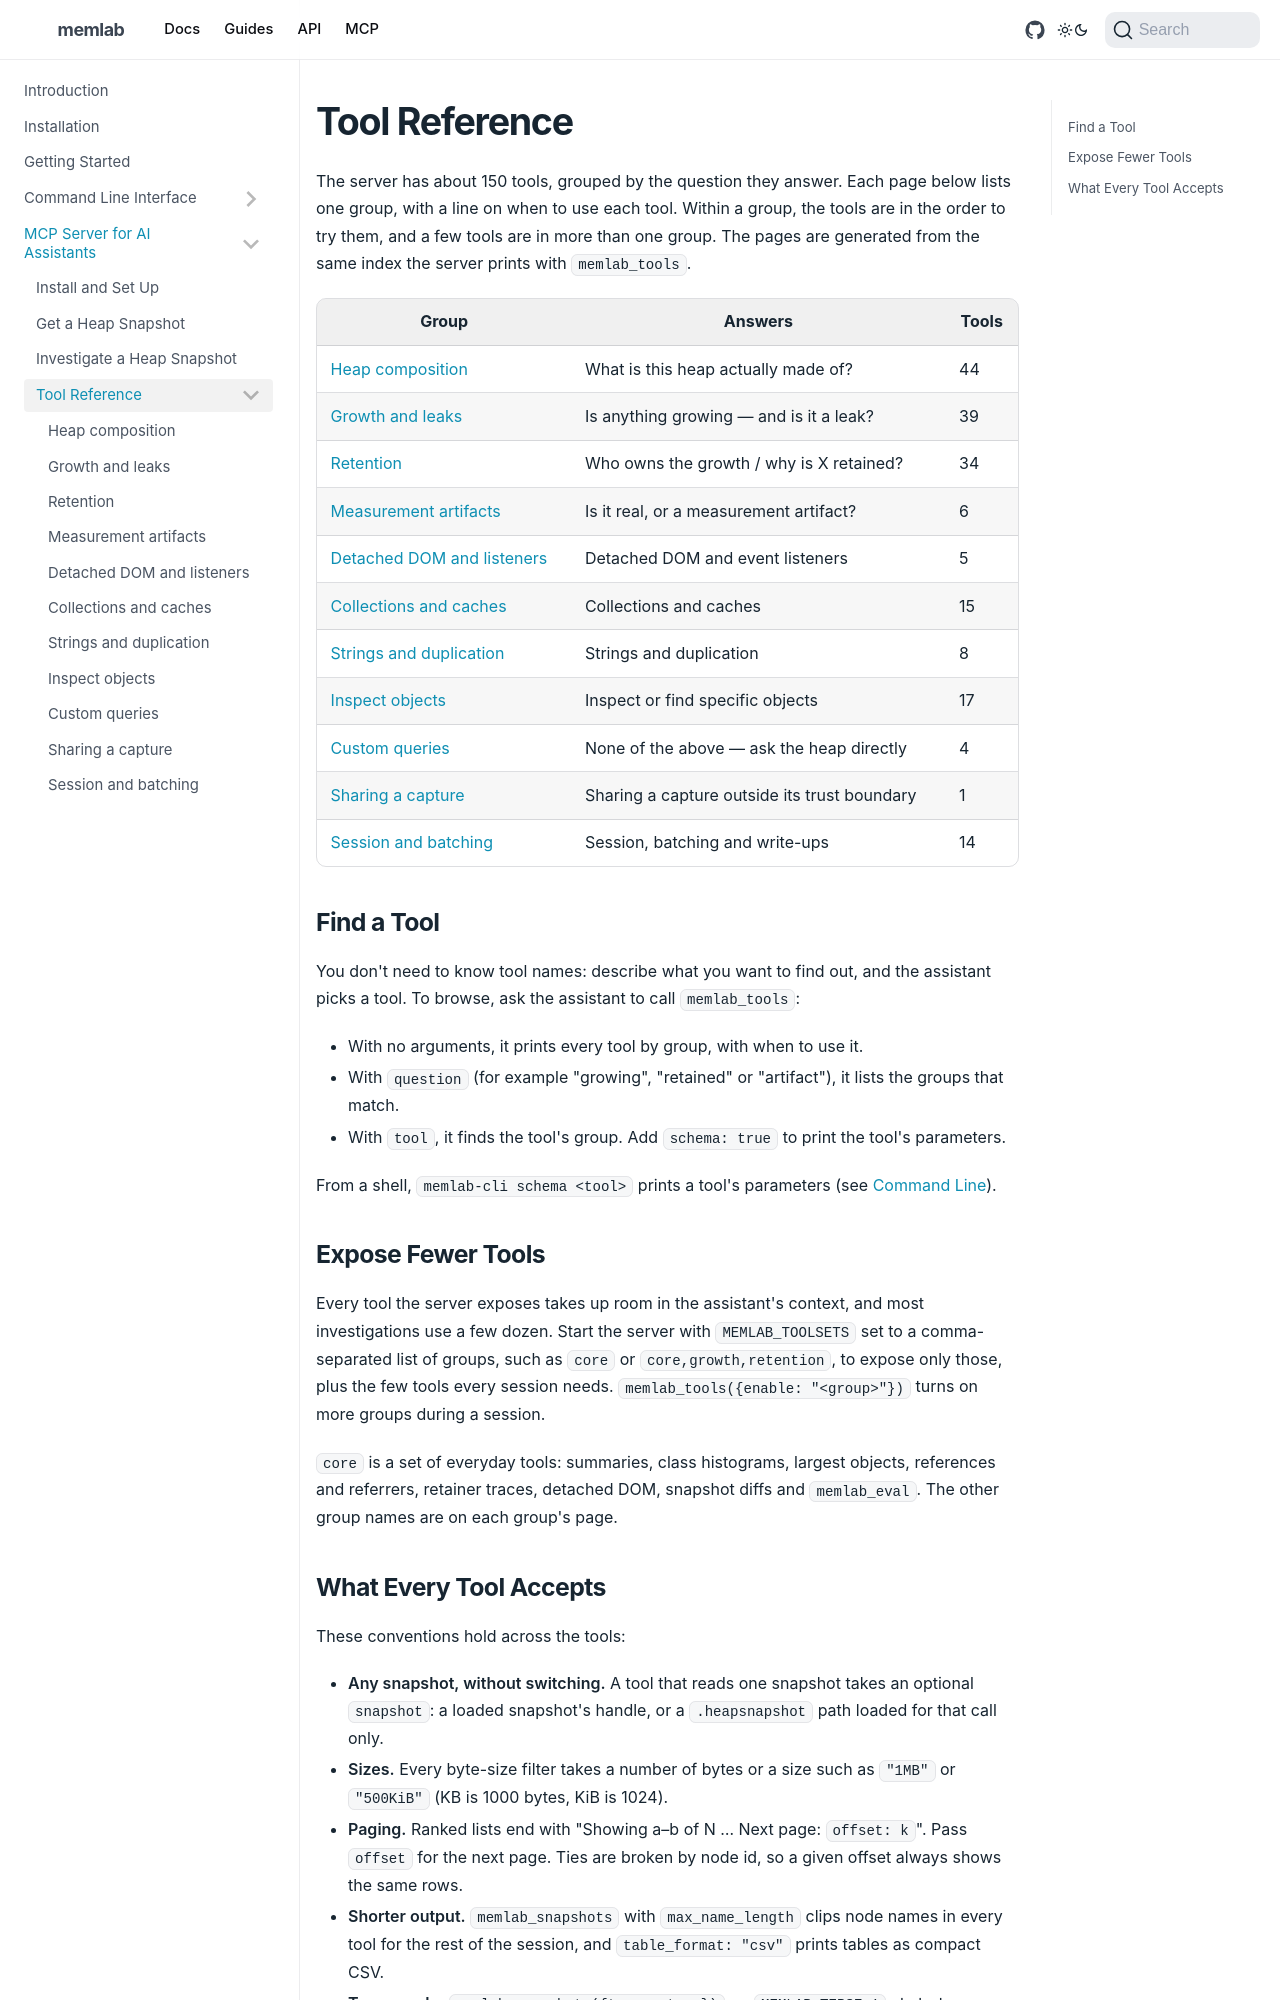

repository: meta/memlab · page: docs/mcp-server/tools/index.html · generator: docusaurus

---
title: Tool Reference
---

The server has about 150 tools, grouped by the question they answer. Each
page below lists one group, with a line on when to use each tool. Within a
group, the tools are in the order to try them, and a few tools are in more
than one group. The pages are generated from the same index the server
prints with `memlab_tools`.

<!-- tool groups: generated by `npm run sync-catalog` in packages/mcp-server -->

| Group | Answers | Tools |
| --- | --- | --- |
| [Heap composition](./tools/composition.md) | What is this heap actually made of? | 44 |
| [Growth and leaks](./tools/growth.md) | Is anything growing — and is it a leak? | 39 |
| [Retention](./tools/retention.md) | Who owns the growth / why is X retained? | 34 |
| [Measurement artifacts](./tools/artifacts.md) | Is it real, or a measurement artifact? | 6 |
| [Detached DOM and listeners](./tools/dom.md) | Detached DOM and event listeners | 5 |
| [Collections and caches](./tools/collections.md) | Collections and caches | 15 |
| [Strings and duplication](./tools/strings.md) | Strings and duplication | 8 |
| [Inspect objects](./tools/inspect.md) | Inspect or find specific objects | 17 |
| [Custom queries](./tools/ask.md) | None of the above — ask the heap directly | 4 |
| [Sharing a capture](./tools/sharing.md) | Sharing a capture outside its trust boundary | 1 |
| [Session and batching](./tools/session.md) | Session, batching and write-ups | 14 |

<!-- end of tool groups -->

## Find a Tool

You don't need to know tool names: describe what you want to find out, and
the assistant picks a tool. To browse, ask the assistant to call
**`memlab_tools`**:

- With no arguments, it prints every tool by group, with when to use it.
- With `question` (for example "growing", "retained" or "artifact"), it lists
  the groups that match.
- With `tool`, it finds the tool's group. Add `schema: true` to print the
  tool's parameters.

From a shell, `memlab-cli schema <tool>` prints a tool's parameters (see
[Command Line](./command-line.md)).

## Expose Fewer Tools

Every tool the server exposes takes up room in the assistant's context, and
most investigations use a few dozen. Start the server with `MEMLAB_TOOLSETS`
set to a comma-separated list of groups, such as `core` or
`core,growth,retention`, to expose only those, plus the few tools every
session needs. `memlab_tools({enable: "<group>"})` turns on more groups during
a session.

`core` is a set of everyday tools: summaries, class histograms, largest
objects, references and referrers, retainer traces, detached DOM, snapshot
diffs and `memlab_eval`. The other group names are on each group's page.
